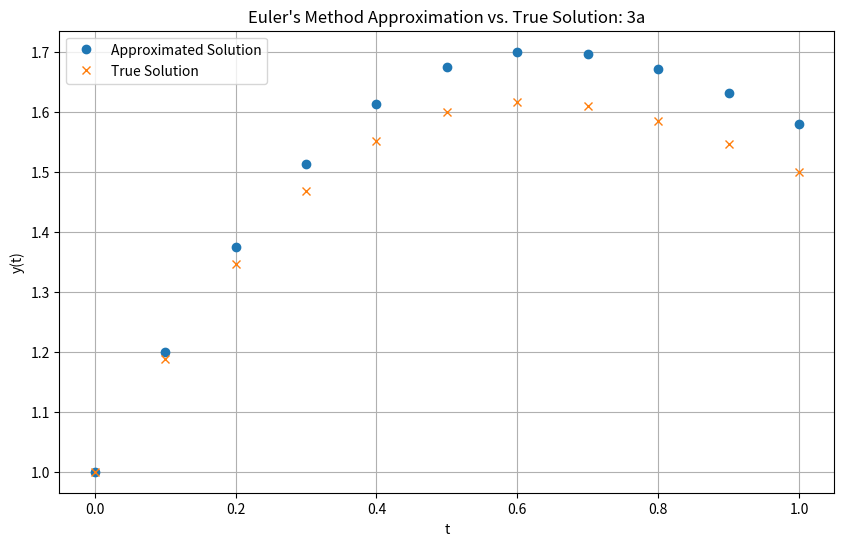
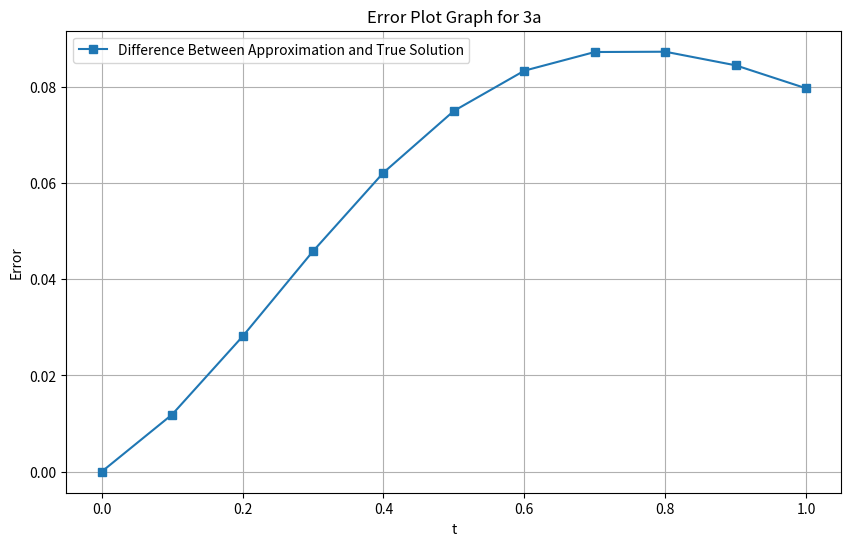
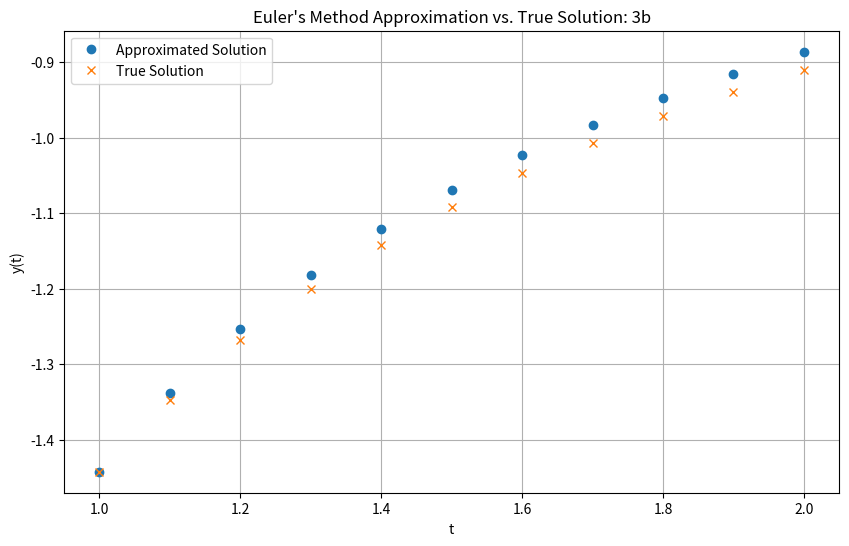
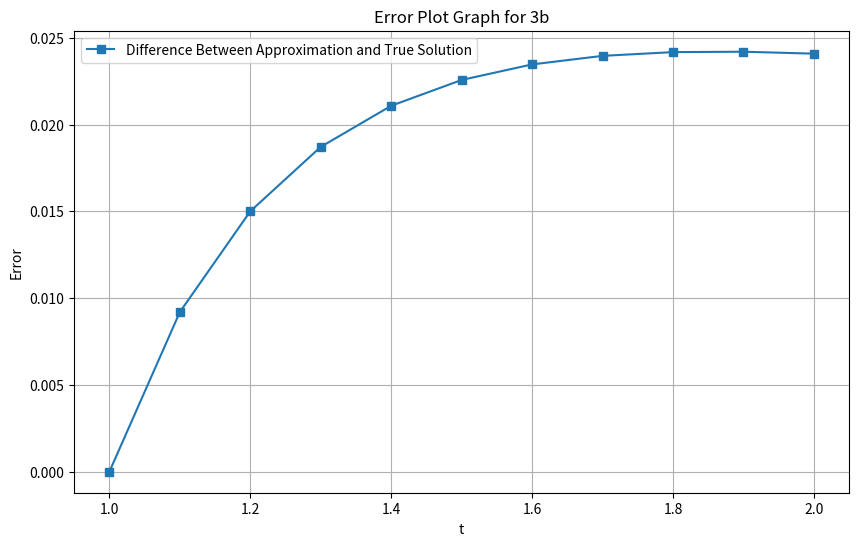

Reproduce these figures in Python, in order.
import math
import matplotlib.pyplot as plt

def plot_arrays(x_axis, y_1s, y_2s, title):
    plt.figure(figsize=(10, 6))
    plt.plot(x_axis, y_1s, 'o', label='Approximated Solution')
    plt.plot(x_axis, y_2s, 'x', label='True Solution')

    plt.xlabel('t')
    plt.ylabel('y(t)')
    plt.title(title)
    plt.legend()
    plt.grid(True)
    plt.savefig(f"P{title[-2:]}.png", transparent=True)

def plot_errors(x_axis, y_1s, y_2s, title):
    plt.figure(figsize=(10, 6))
    y_diff = [abs(y1 - y2) for y1, y2 in zip(y_1s, y_2s)]
    plt.plot(x_axis, y_diff, 's-', label='Difference Between Approximation and True Solution')

    for i in range(len(x_axis)):
        plt.annotate(f'{abs(y_1s[i] - y_2s[i]):.2e}', (x_axis[i], min(y_1s[i], y_2s[i])),
                     textcoords="offset points", xytext=(0,-15), ha='center')

    plt.xlabel('t')
    plt.ylabel('Error')
    plt.title(title)
    plt.legend()
    plt.grid(True)
    plt.savefig(f"P{title[-2:]}e.png", transparent=True)

def euler_method(f, true_y, alpha, a, b, h):
    N = int((b - a) / h)
    y_0 = alpha
    approx_soln_list = [y_0]
    real_soln_list = [true_y(a)]
    t_values = [a]

    for i in range(1, N + 1):
        t_i = a + i * h
        t_values.append(t_i)
        y_0 += h * f(t_values[-2], y_0)
        approx_soln_list.append(y_0)
        real_soln_list.append(true_y(t_i))

    return t_values, approx_soln_list, real_soln_list

def f_a(t, y):
    return (2 - 2 * t * y) / (t * t + 1)

def true_y_a(t):
    return (2 * t + 1) / (t * t + 1)

def f_b(t, y):
    return y * y / (1 + t)

def true_y_b(t):
    return -1 / math.log(t + 1)


t_values_a, approx_soln_a, real_soln_a = euler_method(f_a, true_y_a, 1, 0, 1, 0.1)

plot_arrays(t_values_a, approx_soln_a, real_soln_a, "Euler's Method Approximation vs. True Solution: 3a")
plot_errors(t_values_a, approx_soln_a, real_soln_a, "Error Plot Graph for 3a")


t_values_b, approx_soln_b, real_soln_b = euler_method(f_b, true_y_b, -1 / math.log(2), 1, 2, 0.1)

plot_arrays(t_values_b, approx_soln_b, real_soln_b, "Euler's Method Approximation vs. True Solution: 3b")
plot_errors(t_values_b, approx_soln_b, real_soln_b, "Error Plot Graph for 3b")